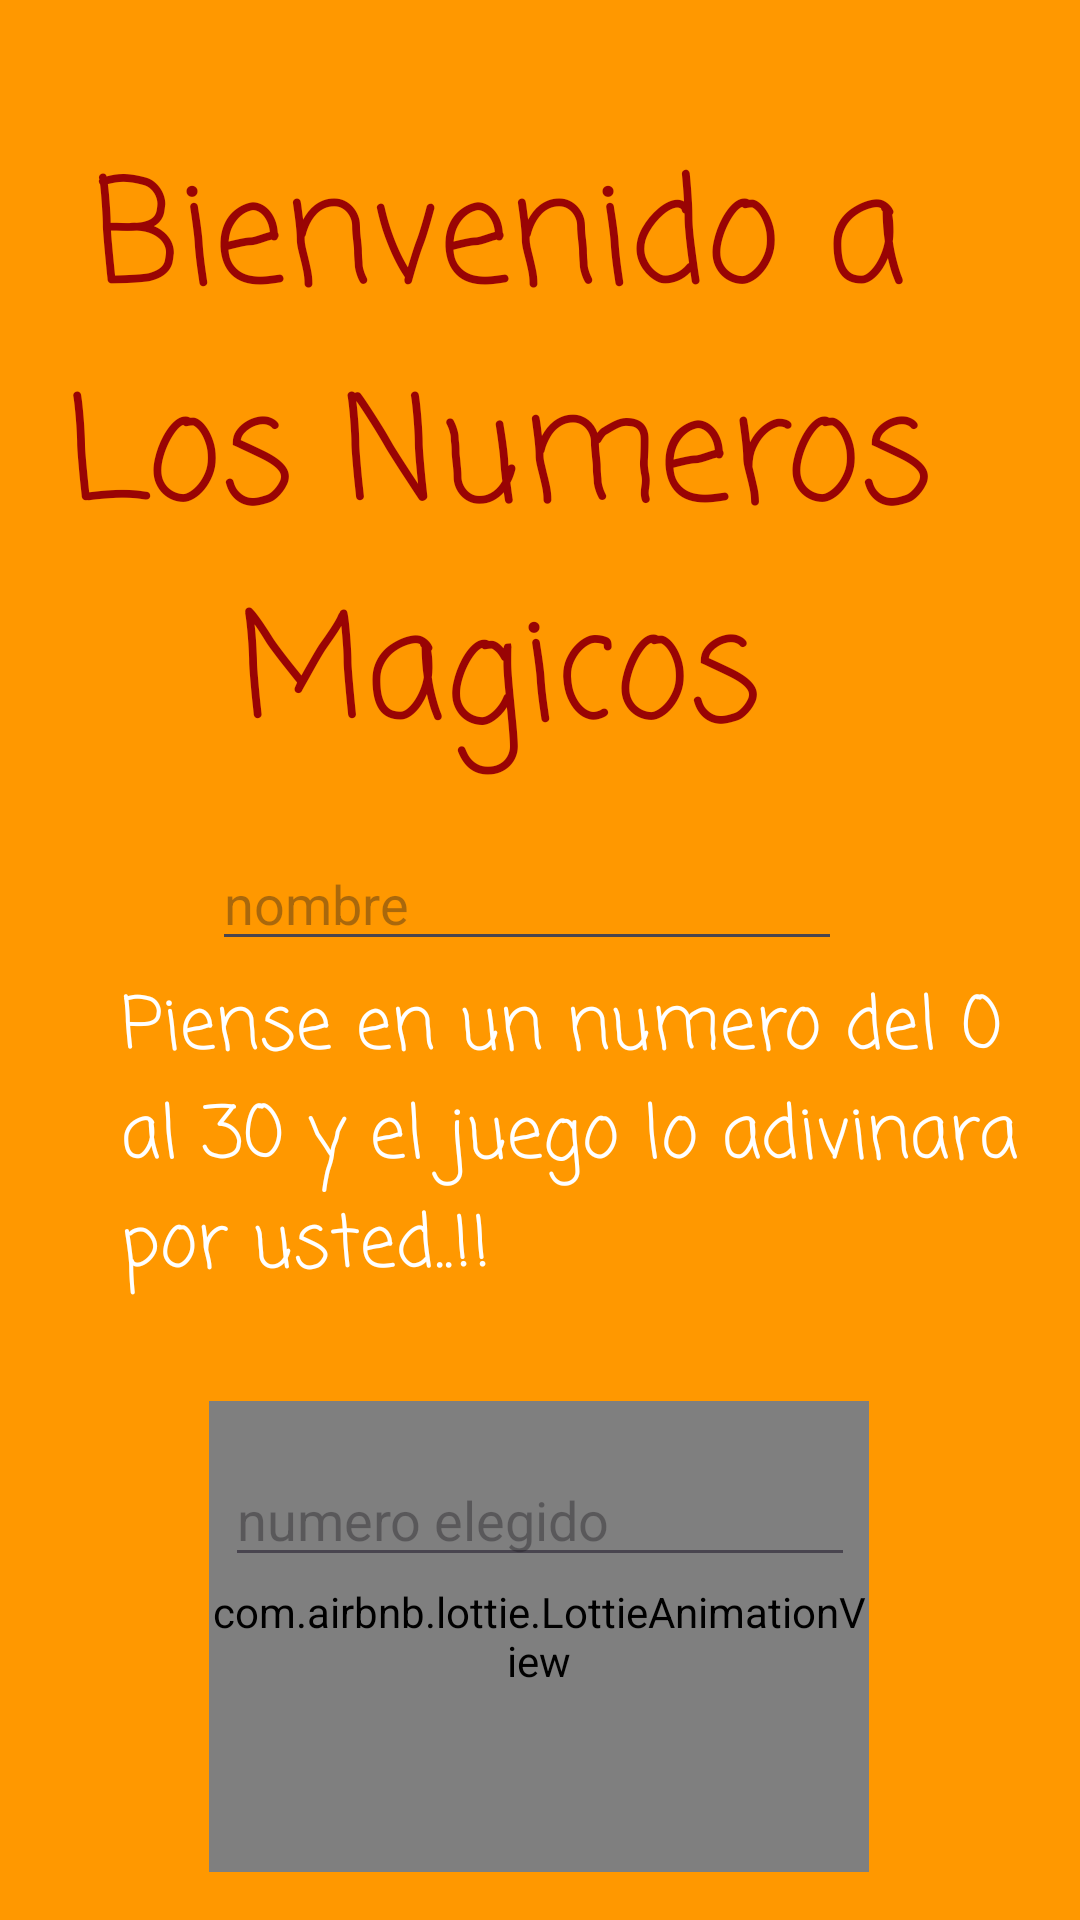

Layout XML and referenced resources for this Android screen:
<!-- AndroidManifest.xml: application theme Theme.NumeroMagicos -->
<!-- res/layout/activity_lobby.xml -->
<?xml version="1.0" encoding="utf-8"?>
<androidx.constraintlayout.widget.ConstraintLayout xmlns:android="http://schemas.android.com/apk/res/android"
    xmlns:app="http://schemas.android.com/apk/res-auto"
    xmlns:tools="http://schemas.android.com/tools"
    android:id="@+id/main"
    android:layout_width="match_parent"
    android:layout_height="match_parent"
    android:background="#FF9800"
    tools:context=".lobby">

    <TextView
        android:id="@+id/textView"
        android:layout_width="333dp"
        android:layout_height="228dp"
        android:layout_marginTop="44dp"
        android:fontFamily="casual"
        android:text="Bienvenido a Los Numeros Magicos"
        android:textAlignment="center"
        android:textColor="#990404"
        android:textSize="48sp"
        app:layout_constraintTop_toTopOf="parent"
        tools:layout_editor_absoluteX="48dp" />

    <TextView
        android:id="@+id/textView3"
        android:layout_width="299dp"
        android:layout_height="116dp"
        android:layout_marginTop="4dp"
        android:fontFamily="casual"
        android:text="Piense en un numero del 0 al 30 y el juego lo adivinara por usted..!!"
        android:textColor="#FFFFFF"
        android:textSize="24sp"
        android:typeface="sans"
        app:layout_constraintEnd_toEndOf="parent"
        app:layout_constraintHorizontal_bias="0.66"
        app:layout_constraintStart_toStartOf="parent"
        app:layout_constraintTop_toBottomOf="@+id/et_Nombre" />

    <com.airbnb.lottie.LottieAnimationView
        android:id="@+id/animationView"
        android:layout_width="220dp"
        android:layout_height="157dp"
        android:layout_marginBottom="16dp"
        android:onClick="irAjugar"
        app:layout_constraintBottom_toBottomOf="parent"
        app:layout_constraintEnd_toEndOf="parent"
        app:layout_constraintHorizontal_bias="0.497"
        app:layout_constraintStart_toStartOf="parent"
        app:lottie_autoPlay="true"
        app:lottie_loop="true"
        app:lottie_rawRes="@raw/gogo"
        app:lottie_url="REPLACE_JSON_URL" />

    <EditText
        android:id="@+id/et_Nombre"
        android:layout_width="wrap_content"
        android:layout_height="wrap_content"
        android:ems="10"
        android:hint="nombre"
        android:inputType="text"
        android:onClick="irAjugar"
        app:layout_constraintBottom_toBottomOf="parent"
        app:layout_constraintEnd_toEndOf="parent"
        app:layout_constraintHorizontal_bias="0.472"
        app:layout_constraintStart_toStartOf="parent"
        app:layout_constraintTop_toBottomOf="@+id/textView"
        app:layout_constraintVertical_bias="0.021" />

    <EditText
        android:id="@+id/et_numeroElegido"
        android:layout_width="wrap_content"
        android:layout_height="wrap_content"
        android:layout_marginTop="44dp"

        android:ems="10"
        android:hint="numero elegido"
        android:inputType="text"
        android:text=""
        app:layout_constraintEnd_toEndOf="parent"
        app:layout_constraintHorizontal_bias="0.5"
        app:layout_constraintStart_toStartOf="parent"
        app:layout_constraintTop_toBottomOf="@+id/textView3" />


</androidx.constraintlayout.widget.ConstraintLayout>
<!-- resources referenced by this layout -->
<resources>
  <style name="Theme.NumeroMagicos" parent="Base.Theme.NumeroMagicos" />
  <style name="Base.Theme.NumeroMagicos" parent="Theme.Material3.DayNight.NoActionBar">
          
          
      </style>
</resources>
